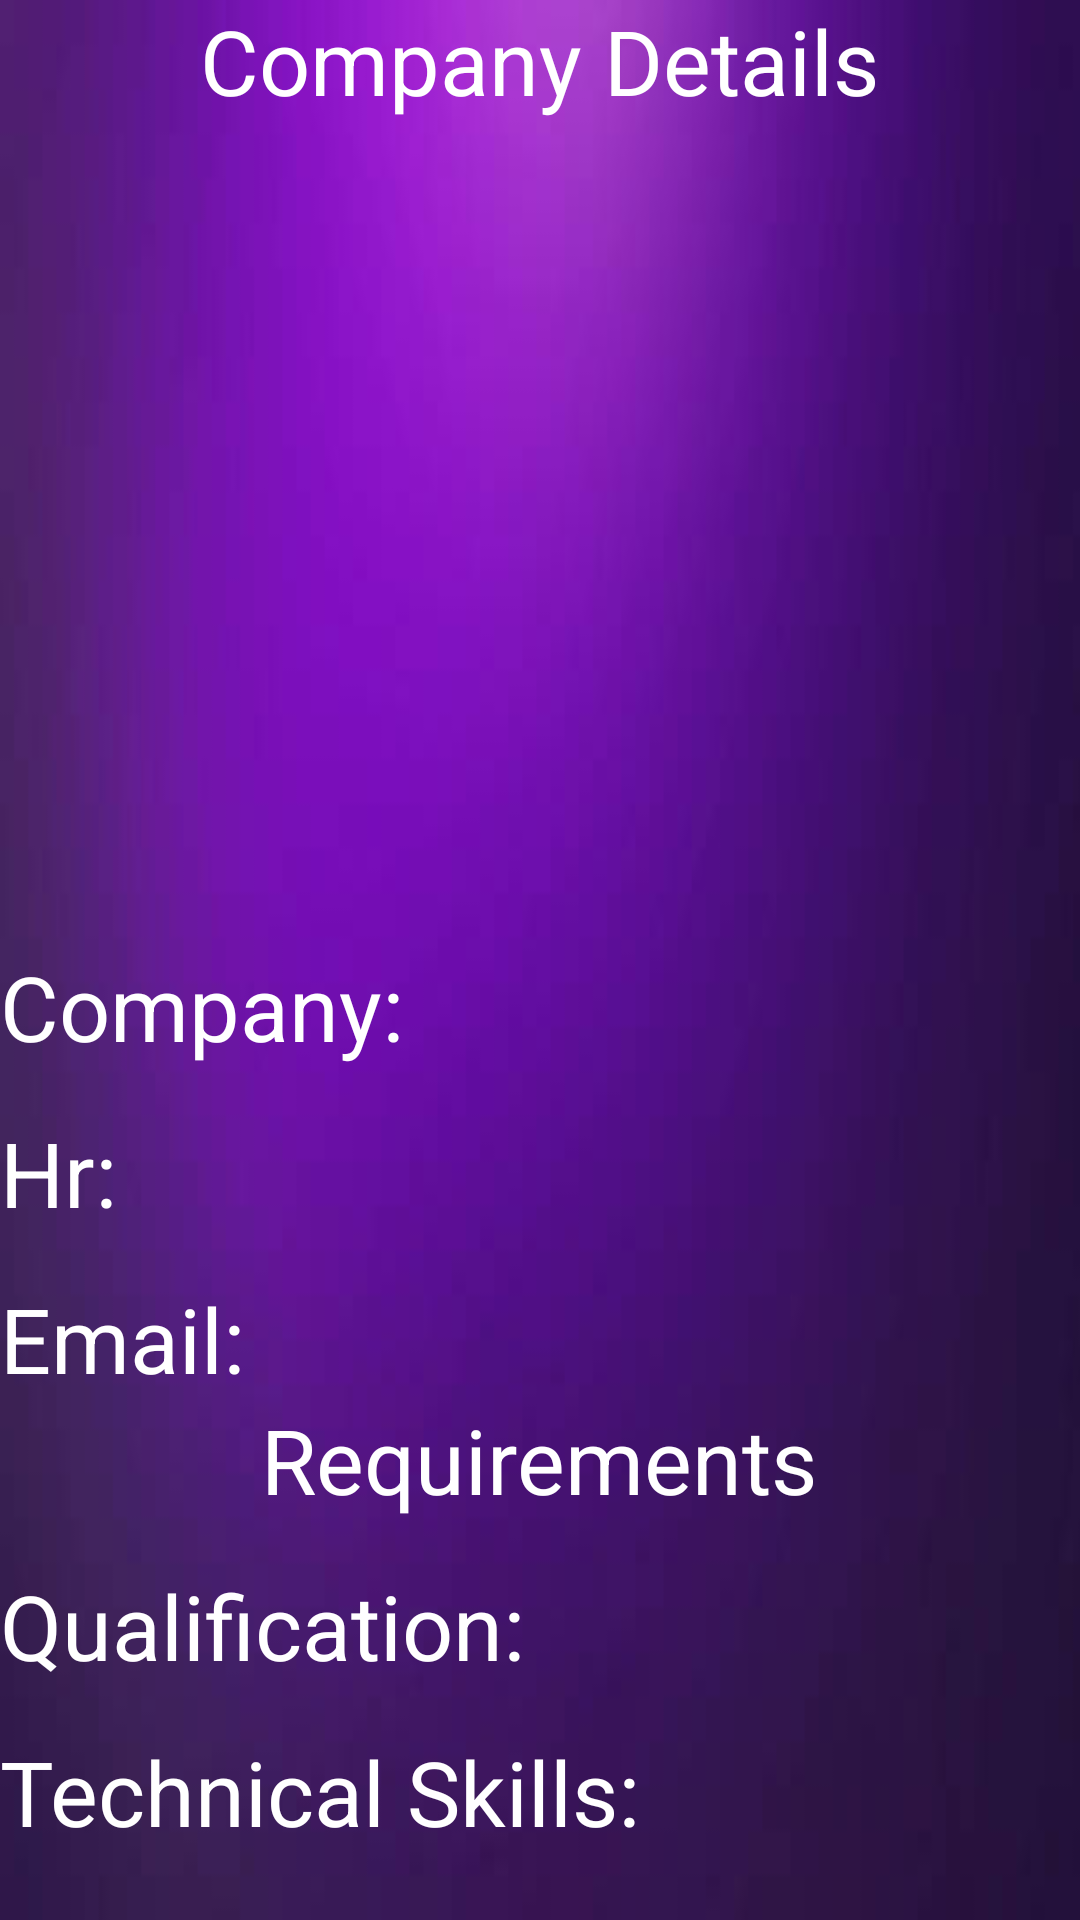

This screen was rendered from an Android layout file. Write that file and the resources it references.
<!-- AndroidManifest.xml: application theme Theme.Test11 -->
<!-- res/layout/activity_comp_detail_pg.xml -->
<?xml version="1.0" encoding="utf-8"?>

<LinearLayout xmlns:android="http://schemas.android.com/apk/res/android"
    xmlns:app="http://schemas.android.com/apk/res-auto"
    xmlns:tools="http://schemas.android.com/tools"
    android:layout_width="match_parent"
    android:layout_height="match_parent"
    tools:context=".EmpDetailPage"
    android:background="@drawable/purplebackground"
    android:orientation="vertical">
    <TextView
        android:id="@+id/emp_details"
        android:layout_width="wrap_content"
        android:layout_height="wrap_content"
        android:text="Company Details"
        android:textSize="30sp"
        android:textColor="@color/white"
        android:layout_gravity="center" />

    <ImageView
        android:id="@+id/imageView"
        android:layout_width="match_parent"
        android:layout_height="260dp"
        android:src="@drawable/compony_logo" />



    <TextView
        android:id="@+id/Compname"
        android:layout_width="wrap_content"
        android:layout_height="wrap_content"
        android:text="Company:"
        android:textSize="30sp"
        android:layout_marginTop="15dp"
        android:textColor="@color/white"/>
    <TextView
        android:id="@+id/HRname"
        android:layout_width="wrap_content"
        android:layout_height="wrap_content"
        android:text="Hr:"
        android:textSize="30sp"
        android:layout_marginTop="15dp"
        android:textColor="@color/white"/>
    <TextView
        android:id="@+id/HRemail"
        android:layout_width="wrap_content"
        android:layout_height="wrap_content"
        android:text="Email:"
        android:textSize="30sp"
        android:layout_marginTop="15dp"
        android:textColor="@color/white"/>
    <TextView
        android:layout_width="wrap_content"
        android:layout_height="wrap_content"
        android:text="Requirements"
        android:layout_gravity="center"
        android:textColor="@color/white"
        android:textSize="30sp"/>
    <TextView
        android:id="@+id/HRqulif"
        android:layout_width="wrap_content"
        android:layout_height="wrap_content"
        android:text="Qualification:"
        android:textSize="30sp"
        android:layout_marginTop="15dp"
        android:textColor="@color/white"/>
    <TextView
        android:id="@+id/HRTechs"
        android:layout_width="wrap_content"
        android:layout_height="wrap_content"
        android:text="Technical Skills:"
        android:textSize="30sp"
        android:layout_marginTop="15dp"
        android:textColor="@color/white"/>
    <TextView
        android:id="@+id/HRExp"
        android:layout_width="wrap_content"
        android:layout_height="wrap_content"
        android:text="Experience:"
        android:textSize="30sp"
        android:layout_marginTop="15dp"
        android:textColor="@color/white"/>


</LinearLayout>
<!-- resources referenced by this layout -->
<resources>
  <!-- drawable purplebackground: jpg bitmap (drawable, 8655 bytes) -->
  <style name="Theme.Test11" parent="Theme.MaterialComponents.DayNight.DarkActionBar">
          
          <item name="colorPrimary">@color/purple_500</item>
          <item name="colorPrimaryVariant">@color/purple_700</item>
          <item name="colorOnPrimary">@color/white</item>
          
          <item name="colorSecondary">@color/teal_200</item>
          <item name="colorSecondaryVariant">@color/teal_700</item>
          <item name="colorOnSecondary">@color/black</item>
          
          <item name="android:statusBarColor" tools:targetApi="l">?attr/colorPrimaryVariant</item>
          
      </style>
  <!-- not gathered from this repository: default colours our renderer supplied (Android Studio template values) -->
  <color name="purple_500">#FF6200EE</color>
  <color name="purple_700">#FF3700B3</color>
  <color name="teal_200">#FF03DAC5</color>
  <color name="teal_700">#FF018786</color>
  <color name="black">#FF000000</color>
  <color name="white">#FFFFFFFF</color>
</resources>
